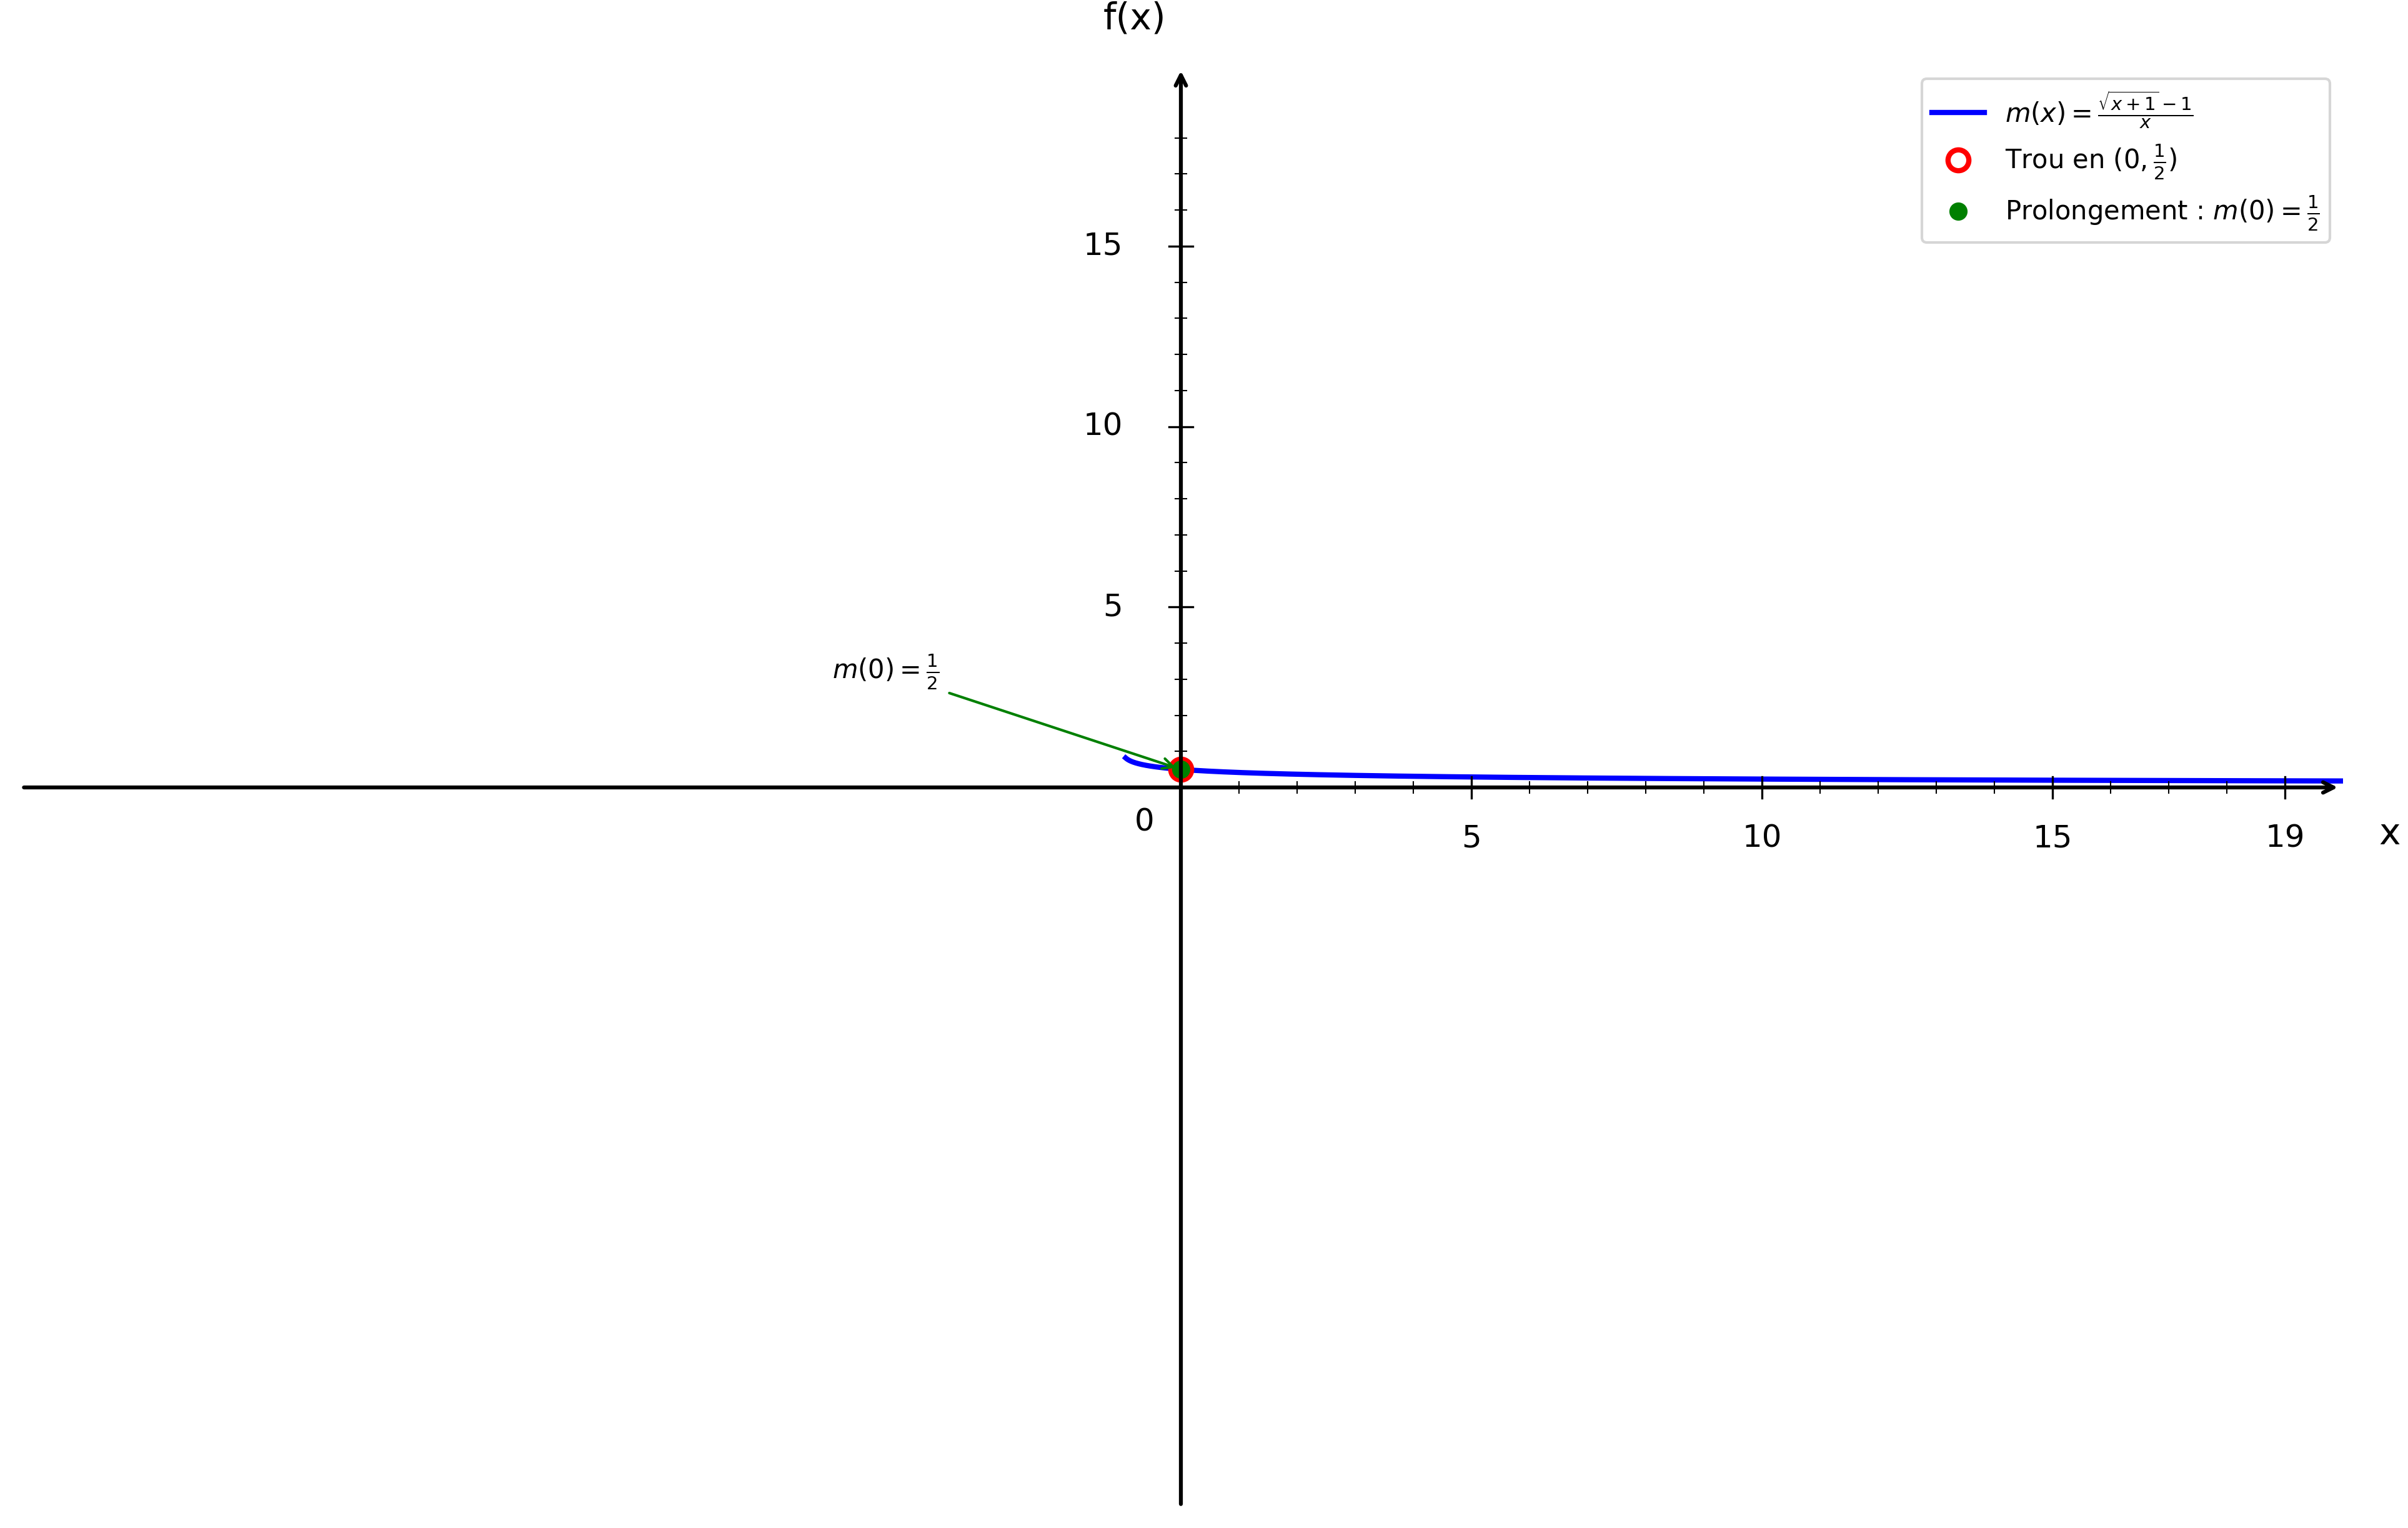

The Python source for this figure:
import numpy as np
import matplotlib.pyplot as plt

plt.figure(figsize=(16, 10))
ax = plt.gca()

# Fonction m(x) = (√(x+1) - 1)/x
def m(x):
    return (np.sqrt(x + 1) - 1) / x

# Domaine de définition (éviter x = 0 et x > -1)
x1 = np.linspace(-0.95, -0.05, 1500)
x2 = np.linspace(0.05, 20, 1500)

# Courbes
plt.plot(x1, m(x1), 'b-', linewidth=2, label=r'$m(x) = \frac{\sqrt{x + 1} - 1}{x}$')
plt.plot(x2, m(x2), 'b-', linewidth=2)

# Trou en x = 0, y = 1/2 (discontinuité évitable)
plt.plot(0, 0.5, 'ro', markersize=8, markerfacecolor='white', markeredgewidth=2, label='Trou en $(0, \\frac{1}{2})$')

# Point de prolongement
plt.plot(0, 0.5, 'go', markersize=6, label='Prolongement : $m(0) = \\frac{1}{2}$')

# Annotation
ax.annotate('$m(0) = \\frac{1}{2}$', (0, 0.5), xytext=(-6, 3), fontsize=10,
            arrowprops=dict(arrowstyle='->', color='green', lw=1))

# Limites
plt.xlim(-20, 20)
plt.ylim(-20, 20)

# Désactiver ticks automatiques
ax.set_xticks([])
ax.set_yticks([])

# Supprimer spines
for spine in ax.spines.values():
    spine.set_visible(False)

# Tracer les axes avec flèches
ax.annotate("", xy=(20, 0), xytext=(-20, 0),
            arrowprops=dict(arrowstyle="->", color="black", linewidth=1.5))
ax.annotate("", xy=(0, 20), xytext=(0, -20),
            arrowprops=dict(arrowstyle="->", color="black", linewidth=1.5))

# Texte "0"
ax.text(-0.8, -1.2, '0', fontsize=12)

# --- Graduation manuelle ---
xticks_major = [5, 10, 15, 19]
yticks_major = [5, 10, 15, 19]

# Axe X grandes graduations
for x in xticks_major:
    ax.plot([x, x], [-0.3, 0.3], color="black", linewidth=0.8)
    ax.text(x, -1.0, str(x), ha='center', va='top', fontsize=12)

# Axe Y grandes graduations
for y in yticks_major:
    if y < 19:
        ax.plot([-0.2, 0.2], [y, y], color="black", linewidth=0.8)
        ax.text(-1.0, y, str(y), ha='right', va='center', fontsize=12)

# --- Petites graduations intermédiaires (tous les 1) ---
# Axe X
for x in range(1, 20):
    if x not in xticks_major:
        ax.plot([x, x], [-0.15, 0.15], color="black", linewidth=0.5)

# Axe Y
for y in range(1, 20):
    if y not in yticks_major and y < 19:
        ax.plot([-0.1, 0.1], [y, y], color="black", linewidth=0.5)

# Labels
plt.xlabel('x', fontsize=14, labelpad=15)
plt.ylabel('f(x)', fontsize=14, labelpad=15, rotation=0)
ax.xaxis.set_label_coords(1.02, 0.48)
ax.yaxis.set_label_coords(0.48, 1.02)

# Légende
plt.legend(fontsize=10, loc='upper right')

# Sauvegarde
plt.savefig('/Users/anthonytabet/Desktop/OptiTABV2/OptiTAB/frontend/cours/graphe/prolongement_question5.png', 
            dpi=300, bbox_inches='tight')
plt.show()

print("Graphique 'prolongement_question5.png' créé avec succès!")
